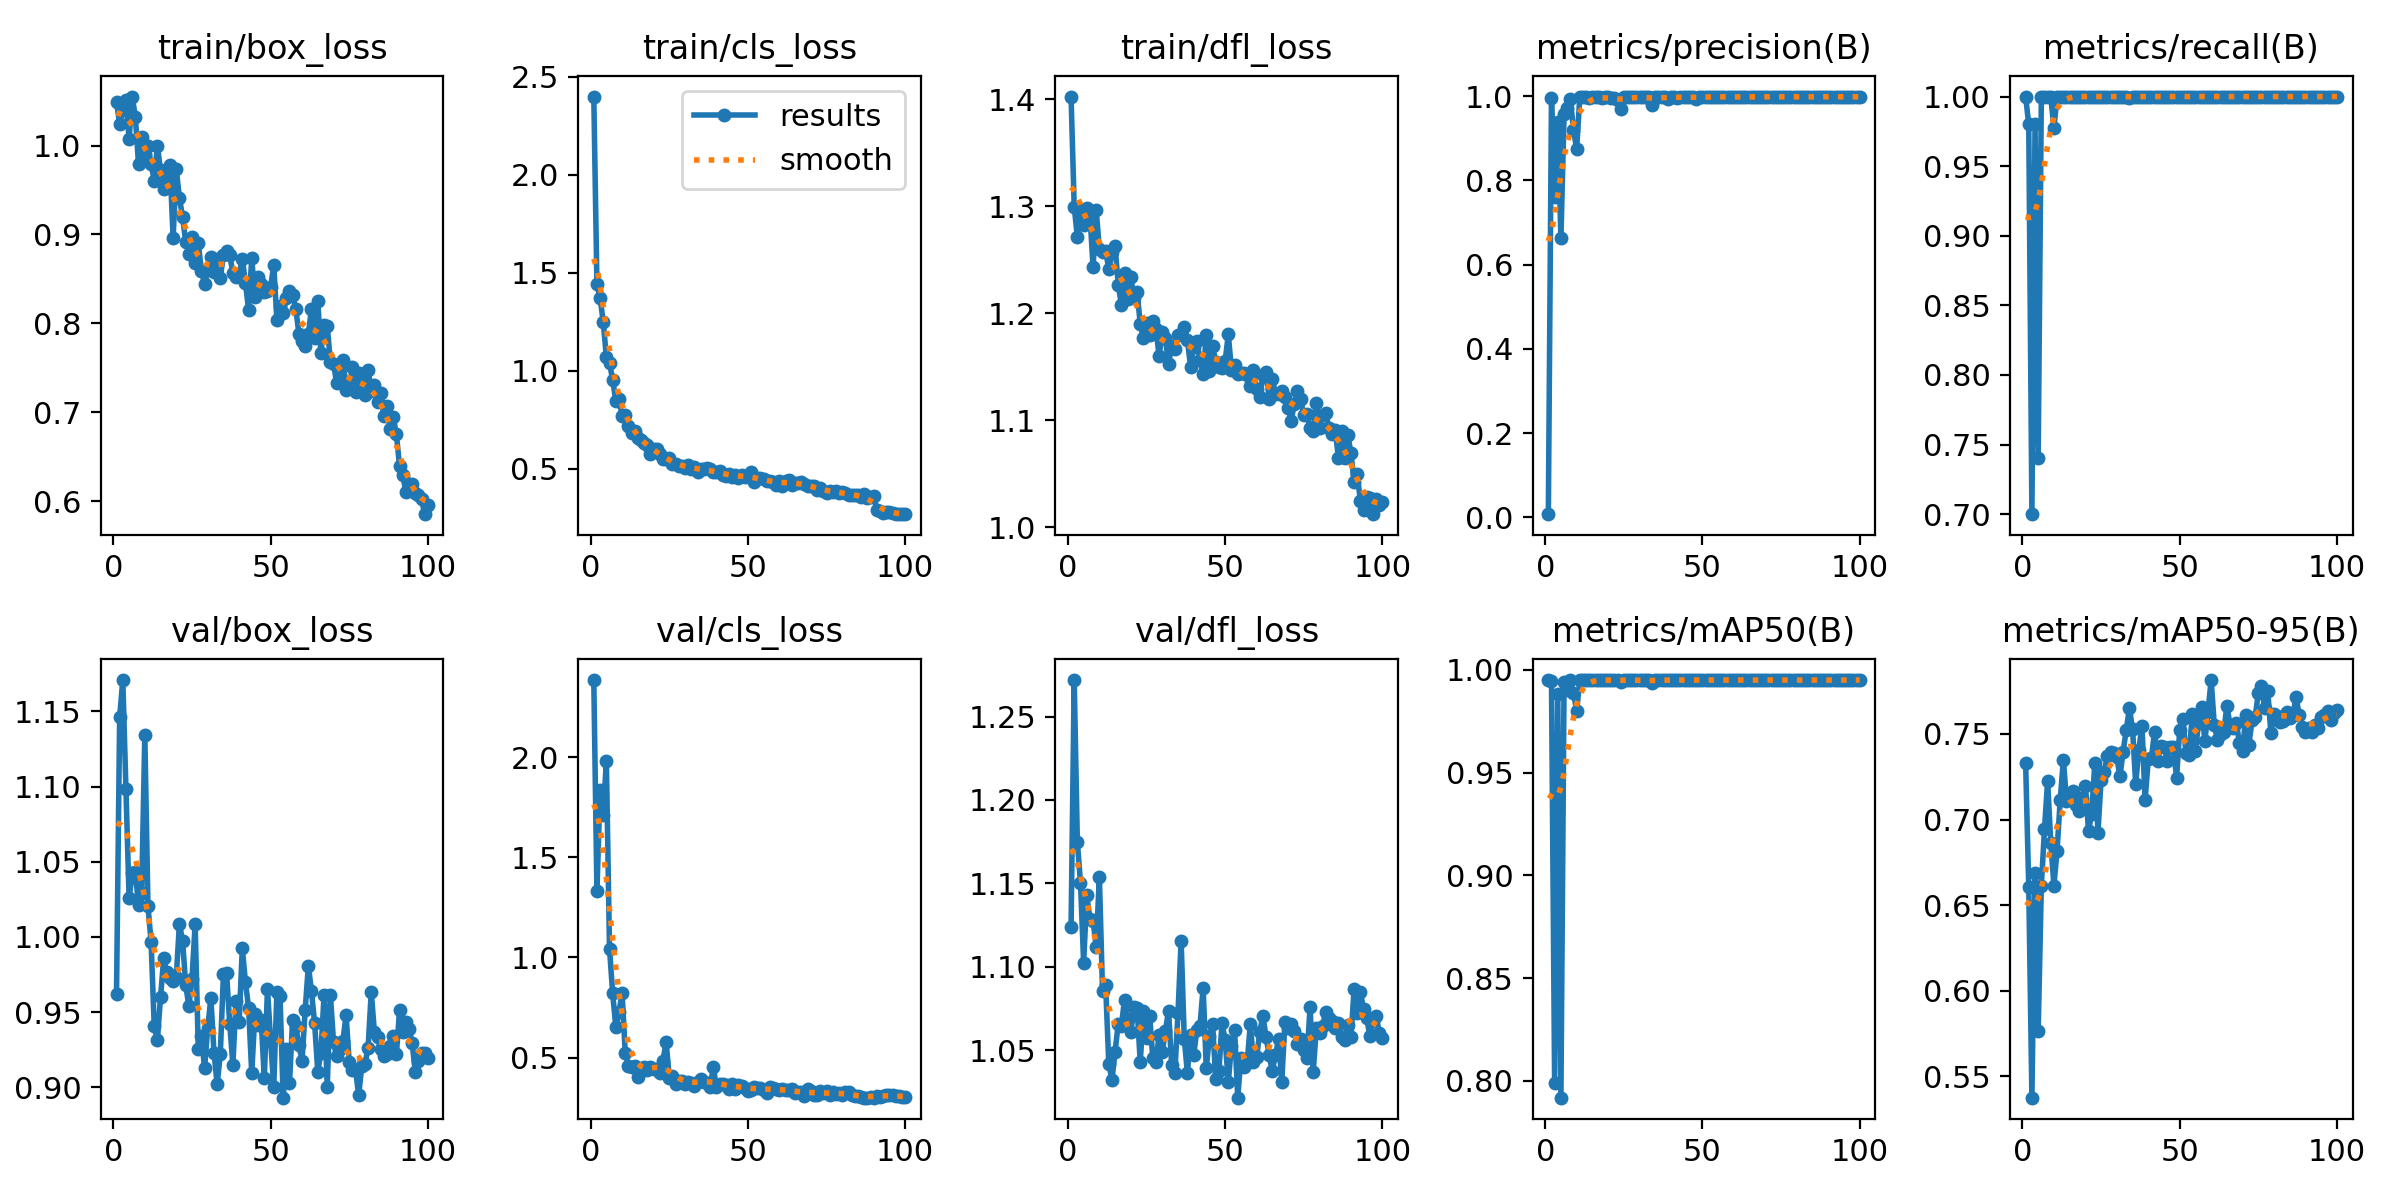

The table this chart was drawn from, first rows:
epoch, time, train/box_loss, train/cls_loss, train/dfl_loss, metrics/precision(B), metrics/recall(B), metrics/mAP50(B), metrics/mAP50-95(B), val/box_loss, val/cls_loss, val/dfl_loss, lr/pg0, lr/pg1, lr/pg2
1, 3.377, 1.049, 2.399, 1.402, 0.00717, 1, 0.995, 0.7333, 0.9622, 2.384, 1.124, 0.0004334, 0.0004334, 0.0004334
2, 5.958, 1.024, 1.441, 1.3, 0.9963, 0.98, 0.9946, 0.6604, 1.146, 1.331, 1.272, 0.0008748, 0.0008748, 0.0008748
3, 8.457, 1.04, 1.372, 1.271, 0.7614, 0.7, 0.7991, 0.5376, 1.171, 1.835, 1.175, 0.001307, 0.001307, 0.001307
4, 10.94, 1.051, 1.251, 1.296, 0.9389, 0.98, 0.9883, 0.6688, 1.098, 1.709, 1.15, 0.001617, 0.001617, 0.001617
5, 13.41, 1.008, 1.069, 1.283, 0.6623, 0.74, 0.7918, 0.5765, 1.026, 1.979, 1.102, 0.001601, 0.001601, 0.001601
6, 15.91, 1.055, 1.041, 1.299, 0.9569, 1, 0.9938, 0.6615, 1.042, 1.044, 1.143, 0.001584, 0.001584, 0.001584
7, 18.38, 1.032, 0.9539, 1.292, 0.9732, 1, 0.9903, 0.6943, 1.043, 0.8218, 1.129, 0.001568, 0.001568, 0.001568
8, 20.87, 0.9788, 0.848, 1.243, 0.9941, 1, 0.995, 0.7227, 1.021, 0.6527, 1.128, 0.001551, 0.001551, 0.001551
9, 23.35, 1.01, 0.8566, 1.296, 0.9204, 1, 0.9888, 0.6864, 1.029, 0.7258, 1.112, 0.001535, 0.001535, 0.001535
10, 25.85, 0.9905, 0.772, 1.26, 0.8747, 0.9774, 0.9799, 0.6614, 1.134, 0.8234, 1.154, 0.001518, 0.001518, 0.001518
11, 28.37, 1, 0.7736, 1.258, 0.9979, 1, 0.995, 0.6819, 1.021, 0.523, 1.086, 0.001502, 0.001502, 0.001502
12, 30.87, 0.9788, 0.7209, 1.259, 0.9983, 1, 0.995, 0.7113, 0.9963, 0.4597, 1.089, 0.001485, 0.001485, 0.001485
13, 33.36, 0.9606, 0.6837, 1.241, 0.9987, 1, 0.995, 0.7349, 0.9405, 0.4538, 1.041, 0.001469, 0.001469, 0.001469
14, 35.91, 0.9995, 0.6923, 1.257, 0.9967, 1, 0.995, 0.711, 0.9314, 0.4608, 1.032, 0.001452, 0.001452, 0.001452
15, 38.42, 0.9722, 0.6557, 1.262, 0.9984, 1, 0.995, 0.713, 0.96, 0.402, 1.049, 0.001436, 0.001436, 0.001436
16, 40.93, 0.9508, 0.6452, 1.227, 0.9988, 1, 0.995, 0.7165, 0.9857, 0.4357, 1.066, 0.001419, 0.001419, 0.001419
17, 43.44, 0.9592, 0.6299, 1.208, 0.9986, 1, 0.995, 0.7082, 0.9764, 0.4545, 1.064, 0.001403, 0.001403, 0.001403
18, 45.97, 0.9779, 0.6238, 1.238, 0.997, 1, 0.995, 0.705, 0.973, 0.4409, 1.08, 0.001386, 0.001386, 0.001386
19, 48.48, 0.8965, 0.5771, 1.213, 0.998, 1, 0.995, 0.7125, 0.9708, 0.4529, 1.069, 0.00137, 0.00137, 0.00137
20, 51, 0.9734, 0.6041, 1.234, 0.9982, 1, 0.995, 0.7198, 0.9731, 0.445, 1.061, 0.001353, 0.001353, 0.001353
21, 53.51, 0.9413, 0.6014, 1.214, 0.9958, 1, 0.995, 0.6935, 1.009, 0.444, 1.076, 0.001337, 0.001337, 0.001337
22, 56.03, 0.9197, 0.5766, 1.22, 0.9965, 1, 0.995, 0.7033, 0.9975, 0.4244, 1.075, 0.00132, 0.00132, 0.00132
23, 58.56, 0.8917, 0.5513, 1.19, 0.9916, 1, 0.995, 0.7328, 0.9683, 0.4846, 1.043, 0.001304, 0.001304, 0.001304
24, 61.09, 0.8784, 0.5506, 1.176, 0.9704, 1, 0.9942, 0.6924, 0.9538, 0.5786, 1.073, 0.001287, 0.001287, 0.001287
25, 63.61, 0.8972, 0.5562, 1.191, 0.998, 1, 0.995, 0.7233, 0.9718, 0.3998, 1.057, 0.001271, 0.001271, 0.001271
26, 66.15, 0.8675, 0.5268, 1.18, 0.9985, 1, 0.995, 0.7278, 1.008, 0.4068, 1.07, 0.001254, 0.001254, 0.001254
27, 68.68, 0.8901, 0.5244, 1.193, 0.9987, 1, 0.995, 0.7371, 0.9257, 0.3685, 1.045, 0.001238, 0.001238, 0.001238
28, 71.27, 0.8592, 0.5129, 1.185, 0.9985, 1, 0.995, 0.7397, 0.9343, 0.3847, 1.043, 0.001221, 0.001221, 0.001221
29, 73.86, 0.8443, 0.5154, 1.16, 0.9987, 1, 0.995, 0.7386, 0.9127, 0.3851, 1.059, 0.001205, 0.001205, 0.001205
30, 76.45, 0.8595, 0.5064, 1.183, 0.9986, 1, 0.995, 0.7363, 0.9394, 0.3702, 1.049, 0.001188, 0.001188, 0.001188
31, 79.07, 0.8743, 0.5221, 1.177, 0.9988, 1, 0.995, 0.7252, 0.9594, 0.3765, 1.062, 0.001172, 0.001172, 0.001172
32, 81.71, 0.8576, 0.5013, 1.153, 0.9986, 1, 0.995, 0.7396, 0.923, 0.3758, 1.073, 0.001155, 0.001155, 0.001155
33, 84.34, 0.8725, 0.5077, 1.169, 0.9986, 1, 0.995, 0.7523, 0.9021, 0.3585, 1.041, 0.001139, 0.001139, 0.001139
34, 87.06, 0.8512, 0.4841, 1.166, 0.9804, 0.999, 0.9934, 0.7649, 0.9218, 0.3785, 1.036, 0.001122, 0.001122, 0.001122
35, 89.79, 0.8767, 0.4998, 1.18, 0.9988, 1, 0.995, 0.753, 0.9752, 0.3943, 1.072, 0.001106, 0.001106, 0.001106
36, 92.47, 0.8819, 0.4984, 1.181, 0.9986, 1, 0.995, 0.7208, 0.9758, 0.3792, 1.116, 0.001089, 0.001089, 0.001089
37, 95.16, 0.8772, 0.5023, 1.187, 0.9988, 1, 0.995, 0.7408, 0.9422, 0.3751, 1.057, 0.001073, 0.001073, 0.001073
38, 97.87, 0.8561, 0.4989, 1.175, 0.9986, 1, 0.995, 0.7548, 0.9151, 0.3513, 1.036, 0.001056, 0.001056, 0.001056
39, 100.6, 0.8524, 0.4823, 1.15, 0.9941, 1, 0.995, 0.7113, 0.9576, 0.4533, 1.059, 0.00104, 0.00104, 0.00104
40, 103.2, 0.8558, 0.484, 1.169, 0.998, 1, 0.995, 0.7351, 0.9435, 0.353, 1.047, 0.001023, 0.001023, 0.001023
41, 105.9, 0.8723, 0.4908, 1.174, 0.9987, 1, 0.995, 0.7359, 0.9926, 0.3666, 1.062, 0.001007, 0.001007, 0.001007
42, 108.6, 0.8459, 0.47, 1.156, 0.9956, 1, 0.995, 0.7514, 0.9698, 0.3662, 1.065, 0.0009904, 0.0009904, 0.0009904
43, 111.3, 0.8149, 0.4661, 1.143, 0.9986, 1, 0.995, 0.7343, 0.953, 0.3624, 1.087, 0.0009739, 0.0009739, 0.0009739
44, 114, 0.8731, 0.4727, 1.179, 0.9987, 1, 0.995, 0.7428, 0.9094, 0.3426, 1.039, 0.0009574, 0.0009574, 0.0009574
45, 116.8, 0.8297, 0.4608, 1.146, 0.9988, 1, 0.995, 0.7426, 0.9486, 0.3674, 1.059, 0.0009409, 0.0009409, 0.0009409
46, 119.5, 0.8526, 0.4685, 1.169, 0.9984, 1, 0.995, 0.7344, 0.9416, 0.3443, 1.066, 0.0009244, 0.0009244, 0.0009244
47, 122.2, 0.8447, 0.4541, 1.155, 0.9972, 1, 0.995, 0.7421, 0.9448, 0.3649, 1.033, 0.0009078, 0.0009078, 0.0009078
48, 124.9, 0.8348, 0.4685, 1.15, 0.994, 1, 0.995, 0.7424, 0.9059, 0.3606, 1.037, 0.0008913, 0.0008913, 0.0008913
49, 127.6, 0.8369, 0.4577, 1.149, 0.9979, 1, 0.995, 0.7243, 0.9654, 0.3508, 1.066, 0.0008748, 0.0008748, 0.0008748
50, 130.3, 0.8409, 0.4639, 1.155, 0.9984, 1, 0.995, 0.7523, 0.931, 0.3341, 1.056, 0.0008583, 0.0008583, 0.0008583
51, 133.1, 0.8653, 0.4825, 1.18, 0.9984, 1, 0.995, 0.7584, 0.9002, 0.3387, 1.031, 0.0008418, 0.0008418, 0.0008418
52, 135.8, 0.8039, 0.4353, 1.147, 0.9984, 1, 0.995, 0.7388, 0.9634, 0.3557, 1.053, 0.0008253, 0.0008253, 0.0008253
53, 138.5, 0.8191, 0.4525, 1.152, 0.9986, 1, 0.995, 0.7375, 0.9605, 0.3492, 1.062, 0.0008088, 0.0008088, 0.0008088
54, 141.2, 0.8113, 0.4559, 1.143, 0.9994, 1, 0.995, 0.7617, 0.8931, 0.3477, 1.021, 0.0007923, 0.0007923, 0.0007923
55, 144, 0.8287, 0.4486, 1.144, 0.9988, 1, 0.995, 0.74, 0.9252, 0.3364, 1.045, 0.0007758, 0.0007758, 0.0007758
56, 146.7, 0.8359, 0.4376, 1.144, 0.9986, 1, 0.995, 0.7563, 0.9026, 0.3233, 1.04, 0.0007593, 0.0007593, 0.0007593
57, 149.4, 0.8323, 0.4407, 1.142, 0.9984, 1, 0.995, 0.7656, 0.945, 0.3559, 1.042, 0.0007428, 0.0007428, 0.0007428
58, 152.2, 0.8164, 0.4322, 1.132, 0.9987, 1, 0.995, 0.7459, 0.941, 0.3479, 1.065, 0.0007263, 0.0007263, 0.0007263
59, 155, 0.7883, 0.4193, 1.147, 0.9988, 1, 0.995, 0.7631, 0.928, 0.3455, 1.043, 0.0007098, 0.0007098, 0.0007098
60, 157.7, 0.7803, 0.4397, 1.129, 0.9987, 1, 0.995, 0.7814, 0.9178, 0.337, 1.046, 0.0006933, 0.0006933, 0.0006933
... 40 more rows
